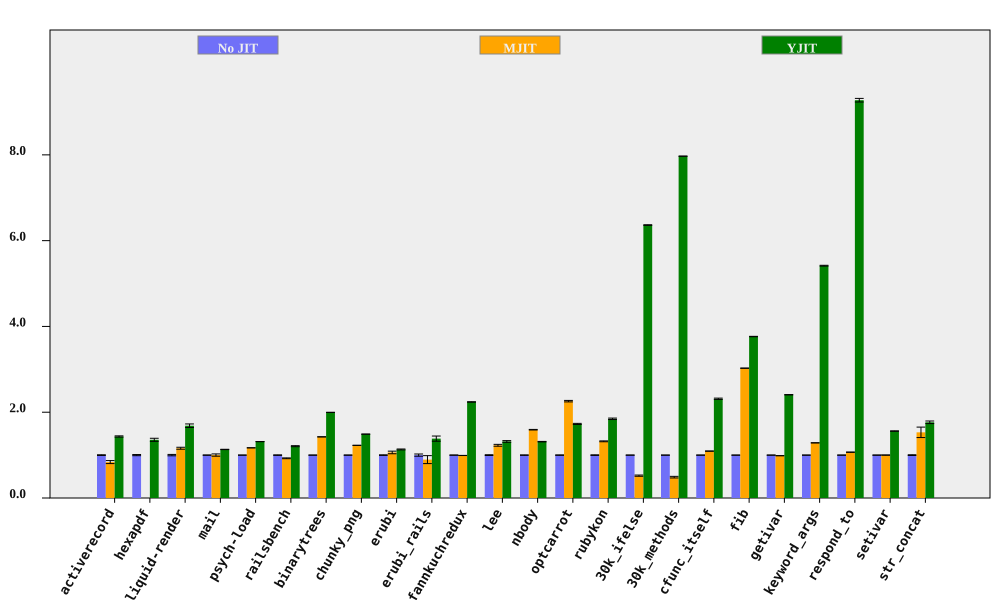

The file beside this chart, header and first rows:
bench, No JIT (ms), No JIT RSD, MJIT (ms), MJIT RSD, YJIT (ms), YJIT RSD, MJIT spd, MJIT spd RSD, YJIT spd, YJIT spd RSD, % in YJIT
activerecord, 149, 0.8054, 177.9, 4.105, 103.9, 0.6017, 0.8375, 4.183, 1.434, 1.005, 85.28
hexapdf, 3186, 1.331, , , 2348, 2.267, , , 1.357, 2.629, 83
liquid-render, 196.9, 1.608, 169.7, 1.13, 116.8, 1.865, 1.16, 1.965, 1.685, 2.463, 85.97
mail, 175.9, 0.2224, 175.7, 2.636, 155.4, 0.2383, 1.001, 2.645, 1.132, 0.326, 99.31
psych-load, 2505, 0.02427, 2141, 0.0489, 1905, 0.02903, 1.17, 0.05459, 1.315, 0.03784, 88.89
railsbench, 2738, 0.5355, 2958, 0.8638, 2266, 0.823, 0.9257, 1.016, 1.208, 0.9818, 86.12
binarytrees, 475, 0.03481, 333.2, 0.04729, 237.9, 0.06562, 1.426, 0.05872, 1.996, 0.07428, 100
chunky_png, 975.5, 0.08468, 794.6, 0.1159, 655.2, 0.04516, 1.228, 0.1436, 1.489, 0.09597, 99.95
erubi, 336.3, 0.6246, 316.7, 2.772, 297.1, 0.7169, 1.062, 2.841, 1.132, 0.9508, 100
erubi_rails, 26.4, 2.569, 29.5, 10.06, 19.07, 3.513, 0.8949, 10.38, 1.384, 4.352, 86.35
fannkuchredux, 5299, 0.1593, 5343, 0.04467, 2367, 0.1426, 0.9918, 0.1655, 2.239, 0.2138, 77.42
lee, 1268, 0.9089, 1031, 1.509, 961.3, 1.15, 1.229, 1.762, 1.319, 1.466, 99.97
nbody, 120.4, 0.4183, 75.65, 0.05325, 91.69, 0.1077, 1.592, 0.4217, 1.314, 0.4319, 100
optcarrot, 6098, 0.4289, 2701, 0.6276, 3530, 0.5969, 2.258, 0.7602, 1.727, 0.735, 96.16
rubykon, 12660, 0.6626, 9581, 0.3677, 6856, 0.6281, 1.321, 0.7579, 1.846, 0.9131, 99.61
30k_ifelse, 2286, 0.01017, 4389, 2.748, 359.2, 0.1012, 0.5209, 2.748, 6.364, 0.1018, 100
30k_methods, 6247, 0.007021, 12854, 3.85, 783.9, 0.02052, 0.486, 3.85, 7.969, 0.02169, 100
cfunc_itself, 107.7, 0.1746, 98.55, 0.1226, 46.57, 0.6363, 1.093, 0.2133, 2.313, 0.6598, 100
fib, 239.9, 0.1038, 79.25, 0.03468, 63.72, 0.06236, 3.027, 0.1095, 3.764, 0.1211, 100
getivar, 102.9, 0.1224, 104.4, 0.1269, 42.76, 0.05345, 0.9864, 0.1763, 2.407, 0.1335, 98.73
keyword_args, 291.5, 0.08418, 226.7, 0.05334, 53.82, 0.1513, 1.286, 0.09966, 5.416, 0.1732, 100
respond_to, 277.5, 0.1517, 259.8, 0.2095, 29.92, 0.4277, 1.068, 0.2586, 9.274, 0.4538, 100
setivar, 77.86, 0.1709, 77.81, 0.1764, 49.89, 0.2786, 1.001, 0.2456, 1.561, 0.3268, 98.01
str_concat, 83.43, 0.8523, 54.48, 7.905, 47.27, 1.476, 1.531, 7.951, 1.765, 1.704, 99.97
